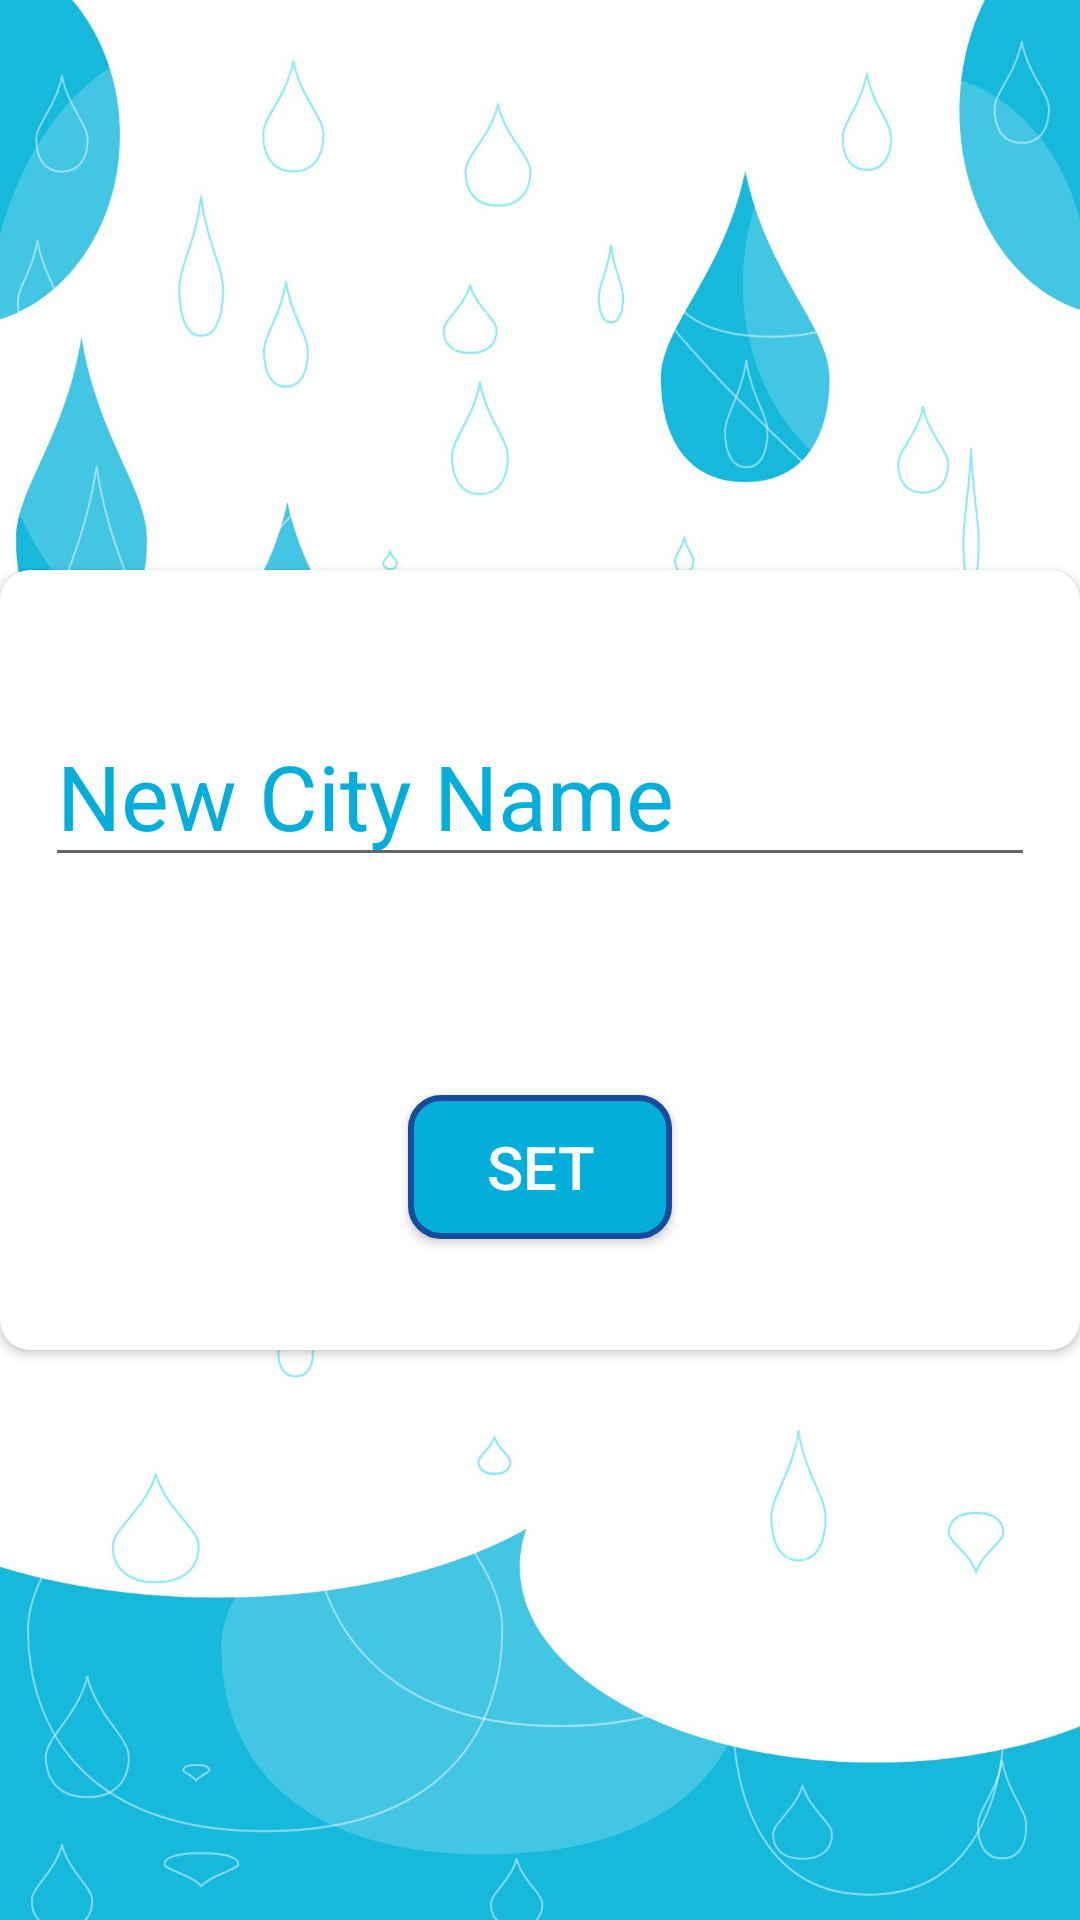

Android layout source for this screen:
<!-- AndroidManifest.xml: application theme AppTheme -->
<!-- res/layout/activity_add__city.xml -->
<?xml version="1.0" encoding="utf-8"?>
<androidx.constraintlayout.widget.ConstraintLayout xmlns:android="http://schemas.android.com/apk/res/android"
    xmlns:app="http://schemas.android.com/apk/res-auto"
    xmlns:tools="http://schemas.android.com/tools"
    android:layout_width="match_parent"
    android:layout_height="match_parent"
    tools:context=".Add_City">
    <RelativeLayout
        android:layout_width="match_parent"
        android:layout_height="match_parent"
        android:background="@drawable/background">
        <androidx.cardview.widget.CardView
            android:layout_width="360dp"
            android:layout_height="260dp"
            app:cardCornerRadius="10dp"
            android:layout_centerInParent="true">
            <RelativeLayout
                android:layout_width="match_parent"
                android:layout_height="match_parent"
                android:padding="15dp">
                <EditText
                    android:layout_width="match_parent"
                    android:layout_height="wrap_content"
                    android:hint="New City Name"
                    android:textSize="30dp"
                    android:id="@+id/edittext_id"
                    android:layout_marginTop="30dp"
                    android:textColorHint="#04AEDB"
                    android:textColor="#164C99"
                    android:outlineSpotShadowColor="#04AEDB"
                    >

                </EditText>


                <Button
                    android:layout_width="wrap_content"
                    android:layout_height="wrap_content"
                    android:layout_marginTop="160dp"
                    android:id="@+id/set_city_id"
                    android:layout_centerHorizontal="true"
                    android:text="SET"
                    android:textColor="#ffffff"
                    android:background="@drawable/ripple_effect"
                    android:padding="10dp"
                    android:textSize="20dp"
                    >

                </Button>
            </RelativeLayout>

        </androidx.cardview.widget.CardView>

    </RelativeLayout>

</androidx.constraintlayout.widget.ConstraintLayout>
<!-- resources referenced by this layout -->
<resources>
  <!-- drawable background: jpg bitmap (drawable, 214578 bytes) -->
  <!-- drawable ripple_effect (drawable) -->
  <?xml version="1.0" encoding="utf-8"?>
  <ripple  xmlns:android="http://schemas.android.com/apk/res/android"
      android:color="@color/colorPrimary"
      >
      <item>
          <shape android:shape="rectangle">
              <stroke
                  android:width="2dp"
                  android:color="@color/colorPrimaryDark">
  
              </stroke>
              <solid android:color="@color/colorPrimary">
              </solid>
              <corners android:radius="10dp">
  
              </corners>
          </shape>
      </item>
  
  </ripple>
  <style name="AppTheme" parent="Theme.AppCompat.Light.DarkActionBar">
          
          <item name="colorPrimary">#04AEDB</item>
          <item name="colorPrimaryDark">#164C99</item>
          <item name="colorAccent">@color/colorAccent</item>
      </style>
  <color name="colorPrimary">#04AEDB</color>
  <color name="colorPrimaryDark">#164C99</color>
  <color name="colorAccent">#D81B60</color>
</resources>
